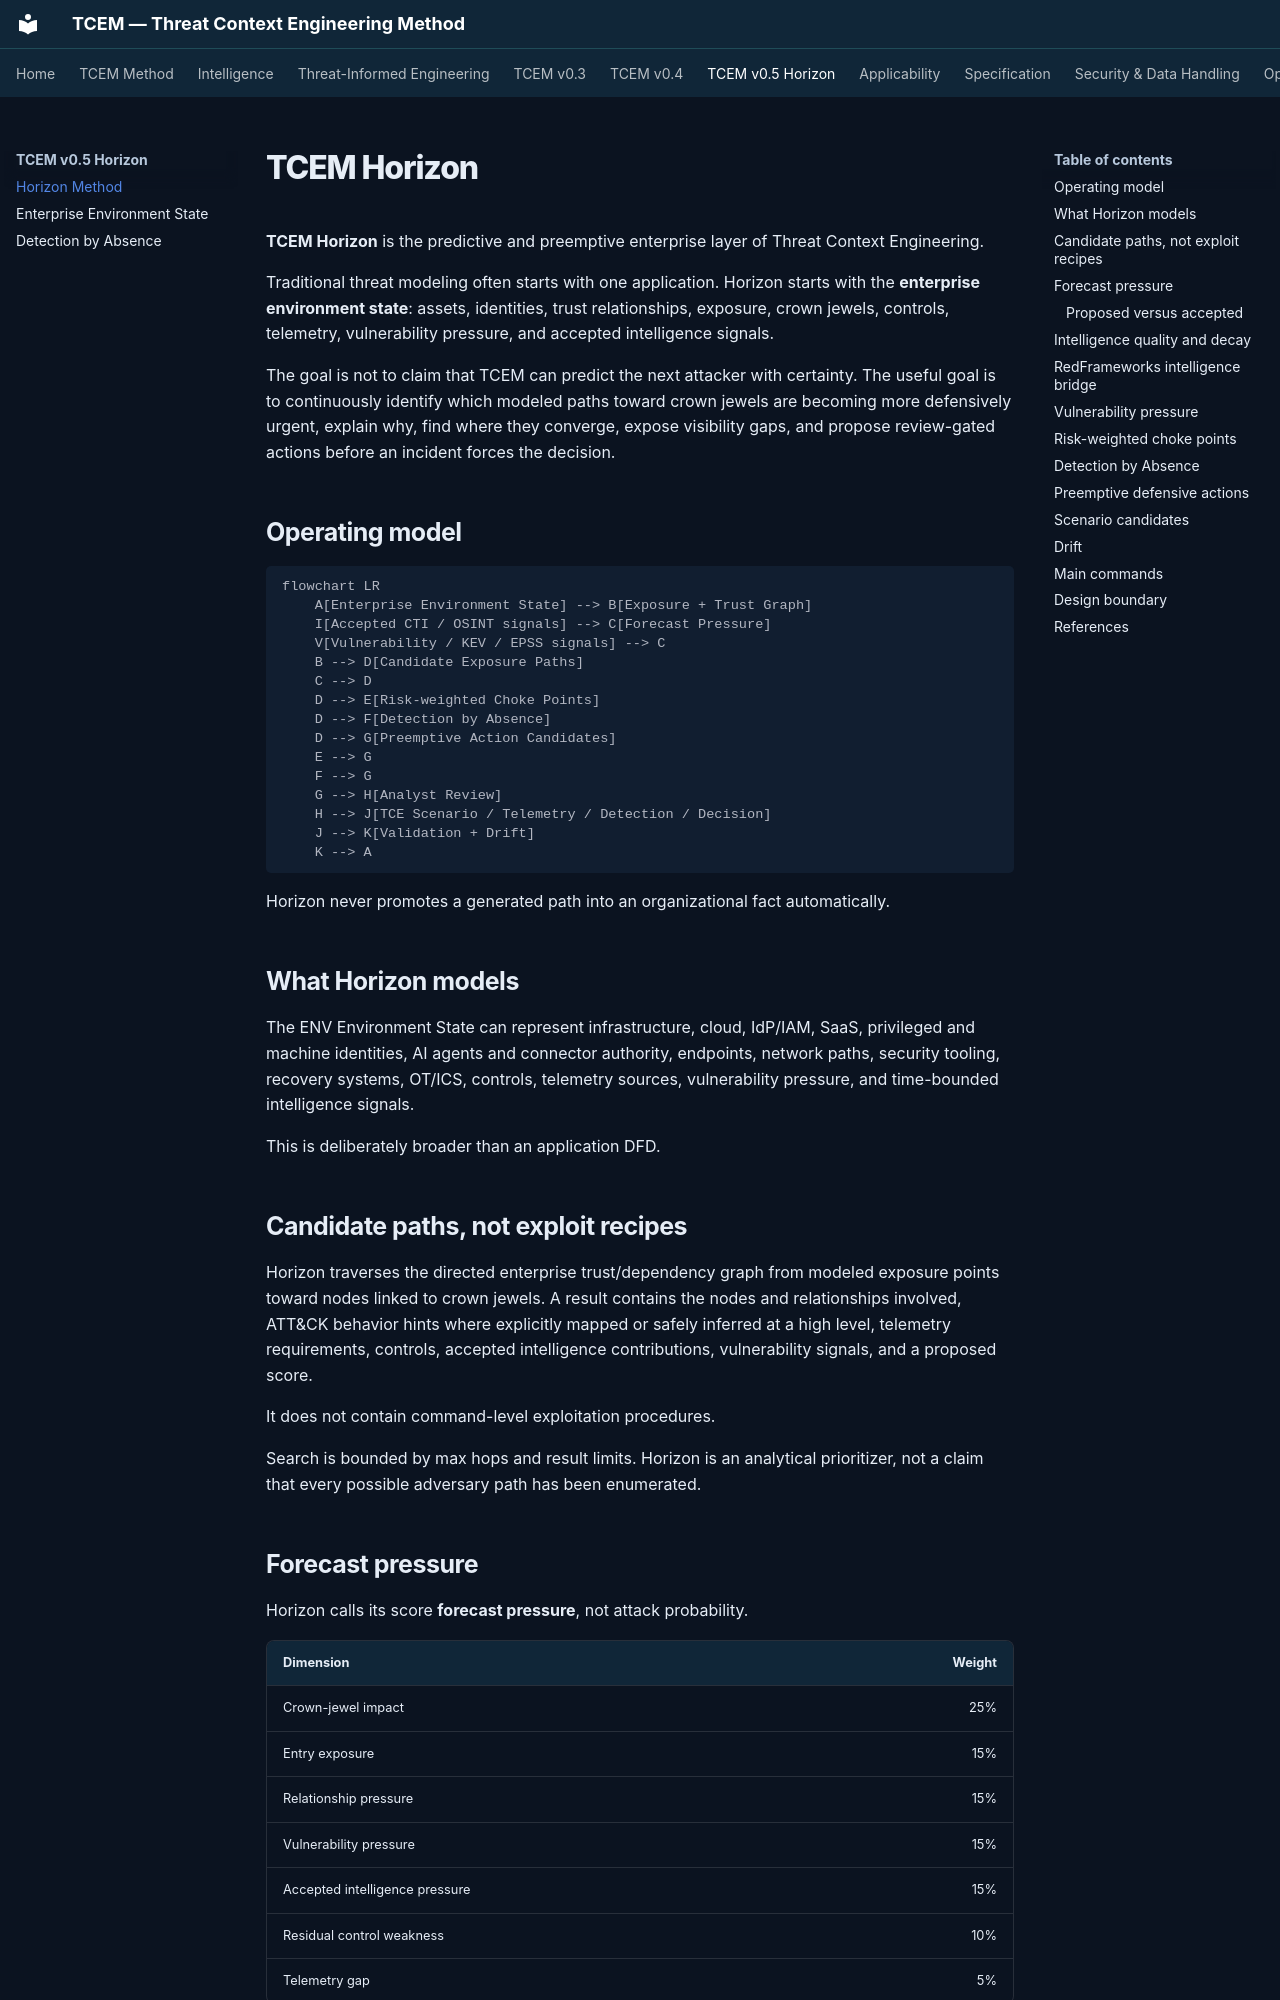

repository: Ridd1kulusC0d3r/Cyber-Threat-Context-Modeling · page: horizon/index.html · generator: mkdocs

# TCEM Horizon

**TCEM Horizon** is the predictive and preemptive enterprise layer of Threat Context Engineering.

Traditional threat modeling often starts with one application. Horizon starts with the **enterprise environment state**: assets, identities, trust relationships, exposure, crown jewels, controls, telemetry, vulnerability pressure, and accepted intelligence signals.

The goal is not to claim that TCEM can predict the next attacker with certainty. The useful goal is to continuously identify which modeled paths toward crown jewels are becoming more defensively urgent, explain why, find where they converge, expose visibility gaps, and propose review-gated actions before an incident forces the decision.

## Operating model

~~~mermaid
flowchart LR
    A[Enterprise Environment State] --> B[Exposure + Trust Graph]
    I[Accepted CTI / OSINT signals] --> C[Forecast Pressure]
    V[Vulnerability / KEV / EPSS signals] --> C
    B --> D[Candidate Exposure Paths]
    C --> D
    D --> E[Risk-weighted Choke Points]
    D --> F[Detection by Absence]
    D --> G[Preemptive Action Candidates]
    E --> G
    F --> G
    G --> H[Analyst Review]
    H --> J[TCE Scenario / Telemetry / Detection / Decision]
    J --> K[Validation + Drift]
    K --> A
~~~

Horizon never promotes a generated path into an organizational fact automatically.

## What Horizon models

The ENV Environment State can represent infrastructure, cloud, IdP/IAM, SaaS, privileged and machine identities, AI agents and connector authority, endpoints, network paths, security tooling, recovery systems, OT/ICS, controls, telemetry sources, vulnerability pressure, and time-bounded intelligence signals.

This is deliberately broader than an application DFD.

## Candidate paths, not exploit recipes

Horizon traverses the directed enterprise trust/dependency graph from modeled exposure points toward nodes linked to crown jewels. A result contains the nodes and relationships involved, ATT&CK behavior hints where explicitly mapped or safely inferred at a high level, telemetry requirements, controls, accepted intelligence contributions, vulnerability signals, and a proposed score.

It does not contain command-level exploitation procedures.

Search is bounded by max hops and result limits. Horizon is an analytical prioritizer, not a claim that every possible adversary path has been enumerated.

## Forecast pressure

Horizon calls its score **forecast pressure**, not attack probability.

| Dimension | Weight |
|---|---:|
| Crown-jewel impact | 25% |
| Entry exposure | 15% |
| Relationship pressure | 15% |
| Vulnerability pressure | 15% |
| Accepted intelligence pressure | 15% |
| Residual control weakness | 10% |
| Telemetry gap | 5% |

The normalized 0–100 score uses H0 (80+), H1 (65+), H2 (45+) and H3. These bands mean defensive attention, not likelihood of compromise.
